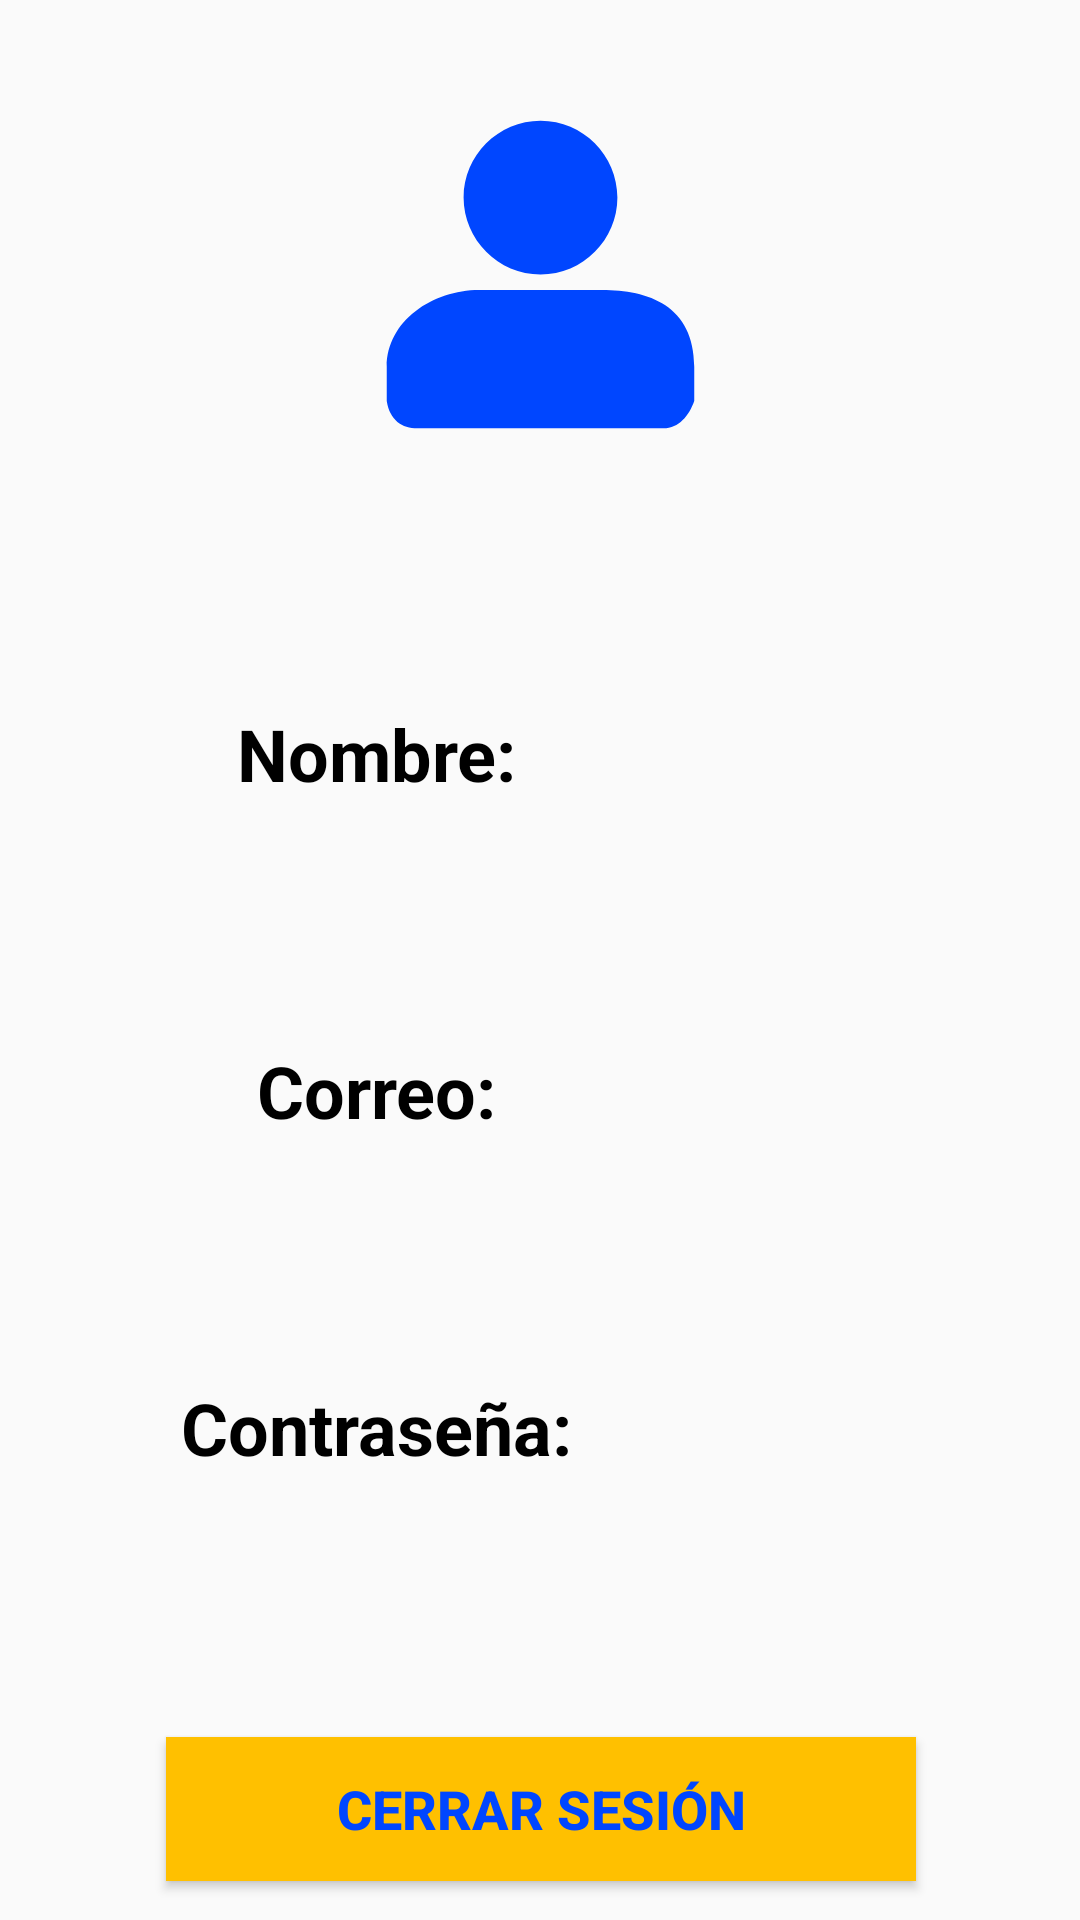

Produce the Android XML layout that renders to this screen, including the resource entries it uses.
<!-- AndroidManifest.xml: application theme Theme.VideoCierva -->
<!-- res/layout/activity_perfil.xml -->
<?xml version="1.0" encoding="utf-8"?>
<androidx.constraintlayout.widget.ConstraintLayout xmlns:android="http://schemas.android.com/apk/res/android"
    xmlns:app="http://schemas.android.com/apk/res-auto"
    xmlns:tools="http://schemas.android.com/tools"
    android:layout_width="match_parent"
    android:layout_height="match_parent"
    tools:context=".PerfilActivity">

    <ImageView
        android:id="@+id/imageView"
        android:layout_width="145dp"
        android:layout_height="123dp"
        android:layout_marginStart="100dp"
        android:layout_marginTop="30dp"
        android:layout_marginEnd="100dp"
        app:layout_constraintEnd_toEndOf="parent"
        app:layout_constraintStart_toStartOf="parent"
        app:layout_constraintTop_toTopOf="parent"
        app:srcCompat="@drawable/perfil"
        android:contentDescription="@string/todo" />

    <TextView
        android:id="@+id/textView"
        android:layout_width="wrap_content"
        android:layout_height="wrap_content"
        android:layout_marginStart="70dp"
        android:layout_marginTop="82dp"
        android:layout_marginEnd="70dp"
        android:text="@string/nombrePerfil"
        android:textColor="@color/black"
        android:textSize="24sp"
        android:textStyle="bold"
        app:layout_constraintEnd_toStartOf="@+id/nombreTxt"
        app:layout_constraintStart_toStartOf="parent"
        app:layout_constraintTop_toBottomOf="@+id/imageView" />

    <TextView
        android:id="@+id/textView2"
        android:textSize="24sp"
        android:textColor="@color/black"
        android:textStyle="bold"
        android:layout_width="wrap_content"
        android:layout_height="wrap_content"
        android:layout_marginStart="100dp"
        android:layout_marginTop="80dp"
        android:layout_marginEnd="100dp"
        android:text="@string/correoPerfil"
        app:layout_constraintEnd_toEndOf="@+id/textView"
        app:layout_constraintStart_toStartOf="@+id/textView"
        app:layout_constraintTop_toBottomOf="@+id/textView" />

    <TextView
        android:id="@+id/textView3"
        android:textSize="24sp"
        android:textColor="@color/black"
        android:textStyle="bold"
        android:layout_width="wrap_content"
        android:layout_height="wrap_content"
        android:layout_marginStart="100dp"
        android:layout_marginTop="80dp"
        android:layout_marginEnd="100dp"
        android:text="@string/contraPerfil"
        app:layout_constraintEnd_toEndOf="@+id/textView2"
        app:layout_constraintStart_toStartOf="@+id/textView2"
        app:layout_constraintTop_toBottomOf="@+id/textView2" />

    <TextView
        android:id="@+id/nombreTxt"
        android:layout_width="wrap_content"
        android:layout_height="wrap_content"
        android:layout_marginEnd="100dp"
        android:textSize="20sp"
        android:text=""
        app:layout_constraintBottom_toBottomOf="@+id/textView"
        app:layout_constraintEnd_toEndOf="parent"
        app:layout_constraintStart_toEndOf="@+id/textView"
        app:layout_constraintTop_toTopOf="@+id/textView" />

    <TextView
        android:id="@+id/correoTxt"
        android:layout_width="wrap_content"
        android:layout_height="wrap_content"
        android:text=""
        android:textSize="20sp"
        app:layout_constraintBottom_toBottomOf="@+id/textView2"
        app:layout_constraintEnd_toEndOf="@+id/nombreTxt"
        app:layout_constraintStart_toStartOf="@+id/nombreTxt"
        app:layout_constraintTop_toTopOf="@+id/textView2" />

    <TextView
        android:id="@+id/passwordTxt"
        android:layout_width="wrap_content"
        android:layout_height="wrap_content"
        android:text=""
        android:textSize="20sp"
        app:layout_constraintBottom_toBottomOf="@+id/textView3"
        app:layout_constraintEnd_toEndOf="@+id/correoTxt"
        app:layout_constraintStart_toStartOf="@+id/correoTxt"
        app:layout_constraintTop_toTopOf="@+id/textView3" />

    <Button
        android:id="@+id/butCerrarSesion"
        android:layout_width="250dp"
        android:layout_height="wrap_content"
        android:layout_marginTop="87dp"
        android:background="@color/primary"
        android:text="@string/exit_sesion"
        android:textColor="@color/blue"
        android:textSize="18sp"
        android:textStyle="bold"
        app:layout_constraintEnd_toEndOf="@+id/imageView"
        app:layout_constraintStart_toStartOf="@+id/imageView"
        app:layout_constraintTop_toBottomOf="@+id/textView3" />
</androidx.constraintlayout.widget.ConstraintLayout>
<!-- resources referenced by this layout -->
<resources>
  <color name="black">#FF000000</color>
  <color name="blue">#0046FF</color>
  <color name="primary">#FFC000</color>
  <!-- drawable perfil (drawable) -->
  <vector xmlns:android="http://schemas.android.com/apk/res/android"
      android:width="50dp"
      android:height="50dp"
      android:viewportWidth="6.35"
      android:viewportHeight="6.35">
    <path
        android:pathData="m3.1763,0.5292c-0.7276,0 -1.3246,0.595 -1.3246,1.3225 0,0.7276 0.597,1.3246 1.3246,1.3246 0.7276,0 1.322,-0.597 1.322,-1.3246 0,-0.7276 -0.5944,-1.3225 -1.322,-1.3225zM2.1173,3.4399c-0.7943,0 -1.5882,0.5292 -1.5882,1.322V5.35c0.0504,0.3308 0.2646,0.4713 0.5297,0.4708H5.2916C5.5567,5.8214 5.7318,5.6 5.8208,5.35V4.7619C5.8214,3.7045 5.0275,3.4399 4.2327,3.4399Z"
        android:strokeLineJoin="round"
        android:strokeWidth="0.52922"
        android:fillColor="@color/blue"
        android:strokeColor="#00000000"
        android:fillType="nonZero"
        android:strokeLineCap="round"/>
  </vector>
  <string name="contraPerfil">Contraseña:</string>
  <string name="correoPerfil">Correo:</string>
  <string name="exit_sesion">Cerrar Sesión</string>
  <string name="nombrePerfil">Nombre:</string>
  <string name="todo">TODO</string>
  <style name="Theme.VideoCierva" parent="Theme.AppCompat.Light.NoActionBar">
          
          <item name="colorPrimary">@color/primary</item>
          <item name="colorPrimaryDark">@color/primary</item>
          <item name="colorAccent">@color/black</item>
          
      </style>
</resources>
